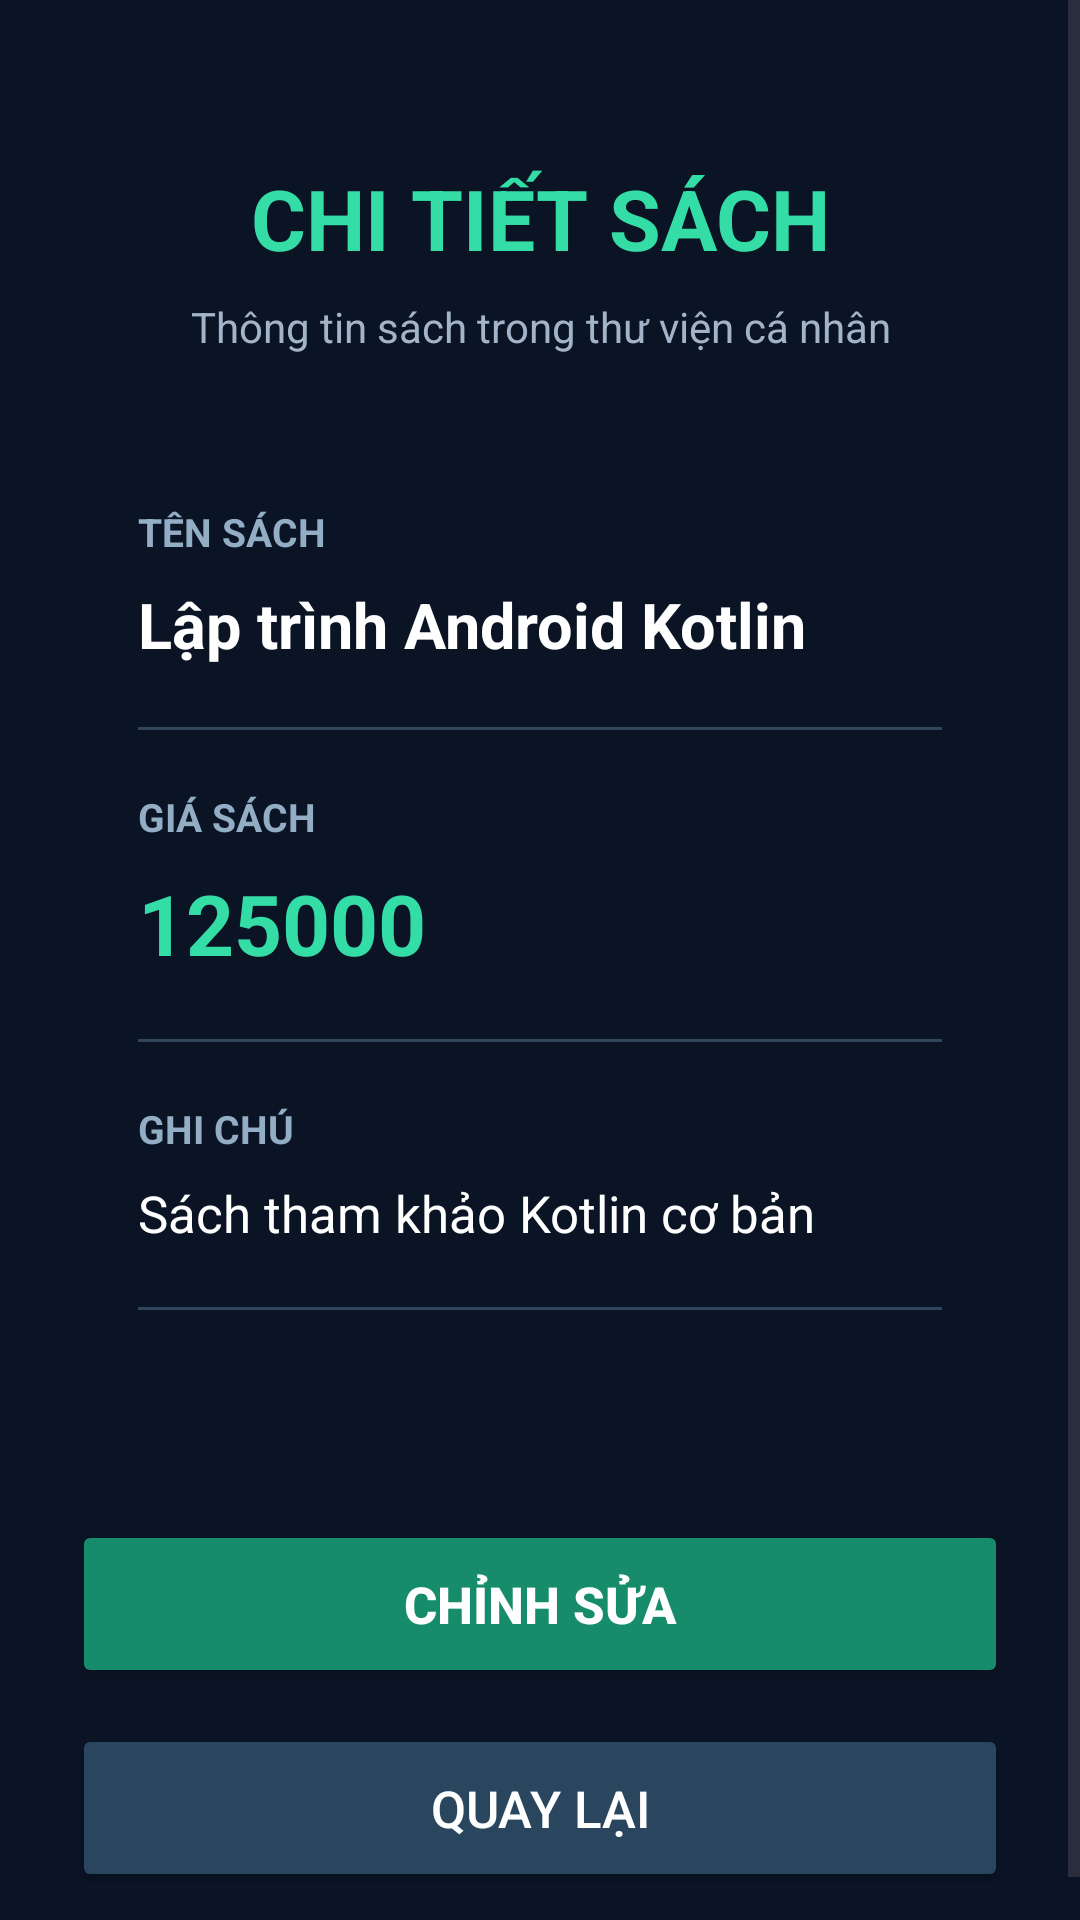

This screen was rendered from an Android layout file. Write that file and the resources it references.
<!-- AndroidManifest.xml: application theme Theme.KTGK_001_QuanLySach -->
<!-- res/layout/activity_chi_tiet_sach.xml -->
<?xml version="1.0" encoding="utf-8"?>
<ScrollView
    xmlns:android="http://schemas.android.com/apk/res/android"
    android:layout_width="match_parent"
    android:layout_height="match_parent"
    android:background="#0B1425"
    android:fillViewport="true">

    <LinearLayout
        android:layout_width="match_parent"
        android:layout_height="wrap_content"
        android:orientation="vertical"
        android:padding="24dp">

        
        <TextView
            android:layout_width="match_parent"
            android:layout_height="wrap_content"
            android:text="CHI TIẾT SÁCH"
            android:textSize="28sp"
            android:textStyle="bold"
            android:textColor="#35DDA6"
            android:gravity="center"
            android:layout_marginTop="30dp"
            android:layout_marginBottom="8dp"/>

        <TextView
            android:layout_width="match_parent"
            android:layout_height="wrap_content"
            android:text="Thông tin sách trong thư viện cá nhân"
            android:textColor="#A3B4C8"
            android:textSize="14sp"
            android:gravity="center"
            android:layout_marginBottom="28dp"/>

        
        <LinearLayout
            android:layout_width="match_parent"
            android:layout_height="wrap_content"
            android:orientation="vertical"
            android:padding="22dp"
            android:elevation="8dp"
            android:layout_marginBottom="28dp">

            <TextView
                android:layout_width="wrap_content"
                android:layout_height="wrap_content"
                android:text="TÊN SÁCH"
                android:textColor="#93AEC4"
                android:textSize="13sp"
                android:textStyle="bold"/>

            <TextView
                android:id="@+id/tvTenSach"
                android:layout_width="match_parent"
                android:layout_height="wrap_content"
                android:text="Lập trình Android Kotlin"
                android:textColor="#FFFFFF"
                android:textSize="21sp"
                android:textStyle="bold"
                android:layout_marginTop="8dp"
                android:layout_marginBottom="20dp"/>

            <View
                android:layout_width="match_parent"
                android:layout_height="1dp"
                android:background="#30465D"
                android:layout_marginBottom="20dp"/>

            <TextView
                android:layout_width="wrap_content"
                android:layout_height="wrap_content"
                android:text="GIÁ SÁCH"
                android:textColor="#93AEC4"
                android:textSize="13sp"
                android:textStyle="bold"/>

            <TextView
                android:id="@+id/tvGiaSach"
                android:layout_width="match_parent"
                android:layout_height="wrap_content"
                android:text="125000"
                android:textColor="#35DDA6"
                android:textSize="28sp"
                android:textStyle="bold"
                android:layout_marginTop="8dp"
                android:layout_marginBottom="20dp"/>

            <View
                android:layout_width="match_parent"
                android:layout_height="1dp"
                android:background="#30465D"
                android:layout_marginBottom="20dp"/>

            <TextView
                android:layout_width="wrap_content"
                android:layout_height="wrap_content"
                android:text="GHI CHÚ"
                android:textColor="#93AEC4"
                android:textSize="13sp"
                android:textStyle="bold"/>

            <TextView
                android:id="@+id/tvGhiChu"
                android:layout_width="match_parent"
                android:layout_height="wrap_content"
                android:text="Sách tham khảo Kotlin cơ bản"
                android:textColor="#FFFFFF"
                android:textSize="17sp"
                android:layout_marginTop="8dp"
                android:layout_marginBottom="20dp"/>

            <View
                android:layout_width="match_parent"
                android:layout_height="1dp"
                android:background="#30465D"
                android:layout_marginBottom="20dp"/>

        </LinearLayout>

        
        <Button
            android:id="@+id/btnChinhSua"
            android:layout_width="match_parent"
            android:layout_height="56dp"
            android:text="CHỈNH SỬA"
            android:textSize="17sp"
            android:textStyle="bold"
            android:textColor="#FFFFFF"
            android:backgroundTint="#168C6A"
            android:layout_marginBottom="12dp"/>

        
        <Button
            android:id="@+id/btnQuayLai"
            android:layout_width="match_parent"
            android:layout_height="56dp"
            android:text="QUAY LẠI"
            android:textSize="17sp"
            android:textColor="#FFFFFF"
            android:backgroundTint="#29465E"/>

    </LinearLayout>

</ScrollView>
<!-- resources referenced by this layout -->
<resources>
  <style name="Theme.KTGK_001_QuanLySach" parent="Base.Theme.KTGK_001_QuanLySach" />
  <style name="Base.Theme.KTGK_001_QuanLySach" parent="Theme.Material3.DayNight.NoActionBar">
          
          
      </style>
</resources>
